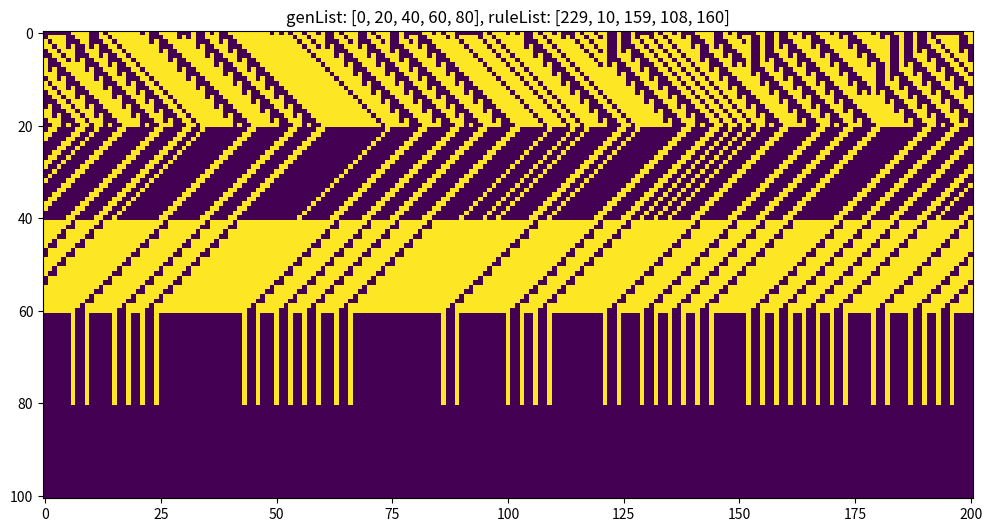

Reproduce this figure in Python.
import numpy as np
import matplotlib.pyplot as plt
import itertools
import random as rn


# Define grid size parameters.
gens = 100
cols = 2*gens + 1

# Define rules and the generations from which each is applied
genList = [0, 20, 40, 60, 80]
ruleList = [rn.randint(1, 255) for _ in range(5)]

# Define the initial row.
grid = np.random.choice([0, 1], (1, cols))
# Add specific True cells in initial row. // is integer division,
# (cols % 2 > 0) rounds up to the nearest integer.
# grid[0][cols//2 + (cols % 2 > 0) - 1] = 1

# List all 3-element combinations of 0 and 1.
combinations = list(map(list, itertools.product([1, 0], repeat = 3)))


# Do all the actual maths, make rows and add them to the array.
for gen in range(gens):
    row = np.zeros((1, cols))
    # Define a rule from ruleList depending on generation.
    if gen in genList:
        rule = ruleList[genList.index(gen)]
        # Convert rule to binary.
        ruleBinary = [int(char) for char in "{0:08b}".format(rule)]
    for cell in range(cols):
            # Construct an array from 3 neighbouring cells,wrapping back round
            # at the edges. Replacing -(cell - 1) with (1 + cell) is cool.
            smallArray = np.roll(grid[gen].copy(), -(cell - 1))[0:3]
            for i, state in enumerate(combinations):
                if np.array_equal(smallArray, state):
                    row[0][cell] = ruleBinary[i]
    grid = np.append(grid, row, axis = 0)


fig = plt.figure(figsize = (12, 12))
plt.title("genList: " + str(genList) + ", ruleList: " + str(ruleList))
plt.imshow(grid)
plt.show()

for i, combination in enumerate(combinations):
    print(combination, " - ", ruleBinary[i], "\n")

# Find a way of identifying repeats
# Expand cols to fit each generation
# Define cells as dictionaries with value, colour, type, etc.